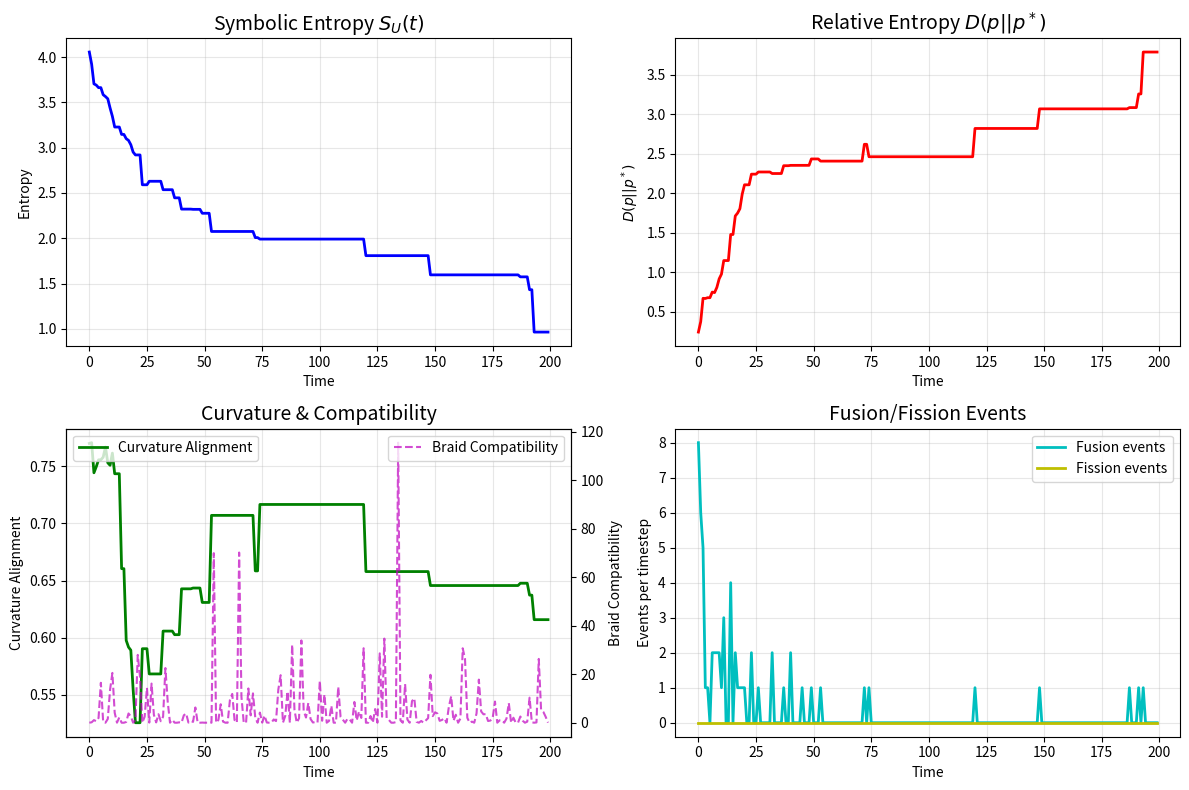

This chart was generated by the following Python code:
# SFIT-XSM Simulation with Braid-Theoretic Constraints
# Implements curvature-weighted fusion and proper detailed balance

import numpy as np
import matplotlib.pyplot as plt
from scipy.special import softmax

# Parameters
N = 100  # number of symbolic modes
T = 200  # time steps
base_fusion_rate = 0.08
base_fission_rate = 0.04
curvature_bias = 0.3  # strength of holonomy preference
braid_compatibility_strength = 2.0  # strength of braid constraints

# Initialize modes with curvature and braid properties
modes = []
for j in range(N):
    # Each mode has curvature and a "braid charge" (simplified)
    curvature = np.random.uniform(0, 1)
    braid_charge = np.random.choice([-1, 0, 1])  # Simplified braid property
    modes.append({
        'label': f'M{j}',
        'curvature': curvature,
        'braid_charge': braid_charge,
        'twist': np.random.uniform(0, 2*np.pi)  # Additional topological property
    })

# Target distribution p* favors high-curvature, holonomy-preserving modes
beta = 3.0
p_star = np.array([np.exp(beta * m['curvature']) for m in modes])
p_star = p_star / np.sum(p_star)

# Initial probability distribution
p = p_star * np.random.uniform(0.5, 1.5, N)
p = p / np.sum(p)

def compute_braid_compatibility(mode_i, mode_j, mode_k):
    """
    Compute Φ_{αβγ} based on braid compatibility and curvature alignment
    Implements the constraint factor for detailed balance
    """
    # 1. Curvature compatibility (holonomy preservation)
    curv_compat = np.exp(-(
        abs(mode_i['curvature'] - mode_j['curvature']) +
        abs(mode_i['curvature'] - mode_k['curvature']) +
        abs(mode_j['curvature'] - mode_k['curvature'])
    ) / curvature_bias)
    
    # 2. Braid charge conservation (simplified)
    # In proper fusion categories, charges must sum appropriately
    charge_sum = mode_i['braid_charge'] + mode_j['braid_charge']
    charge_ok = abs(charge_sum - mode_k['braid_charge']) < 0.5  # Tolerance
    charge_factor = 1.0 if charge_ok else 0.1  # Strong penalty for violation
    
    # 3. Twist compatibility (topological phase matching)
    twist_diff = abs(mode_i['twist'] + mode_j['twist'] - mode_k['twist'])
    twist_diff = min(twist_diff, 2*np.pi - twist_diff)  # Handle periodicity
    twist_factor = np.exp(-twist_diff / (np.pi/4))
    
    # 4. Fusion probability (simulating N_{αβ}^γ)
    # In real fusion categories, this would be 0 or 1 for forbidden/allowed
    # Here we use a probabilistic approach based on compatibility
    fusion_prob = curv_compat * charge_factor * twist_factor
    
    return fusion_prob

def compute_reverse_braid_compatibility(mode_k, mode_i, mode_j):
    """
    Compute Φ_{γαβ}^{-1} for the reverse process
    """
    # For detailed balance, we need the inverse compatibility
    # In many cases, this is just 1/Φ, but we need to handle zeros carefully
    forward_compat = compute_braid_compatibility(mode_i, mode_j, mode_k)
    return 1.0 / (forward_compat + 1e-12)  # Avoid division by zero

# Trackers
entropy_trace = []
relative_entropy_trace = []
curvature_alignment_trace = []
fusion_events = []
fission_events = []
compatibility_trace = []  # Track average braid compatibility

# Dynamics Loop with Braid-Theoretic Detailed Balance
for t in range(T):
    t_fusion_events = 0
    t_fission_events = 0
    total_compatibility = 0
    compatibility_count = 0
    
    # Fusion process: B_α ⊗ B_β → B_γ with braid constraints
    for _ in range(int(base_fusion_rate * N)):
        i, j = np.random.choice(N, 2, replace=False)
        
        # Choose target mode based on compatibility-weighted probability
        compatibilities = []
        for k in range(N):
            compat = compute_braid_compatibility(modes[i], modes[j], modes[k])
            compatibilities.append(compat)
        
        # Normalize to probability distribution
        k_probs = softmax(compatibilities)
        k = np.random.choice(N, p=k_probs)
        
        # Get the specific compatibility for this fusion
        Φ_αβγ = compute_braid_compatibility(modes[i], modes[j], modes[k])
        total_compatibility += Φ_αβγ
        compatibility_count += 1
        
        # Modified detailed balance condition with braid factor
        numerator = p_star[k] * base_fission_rate
        denominator = p_star[i] * p_star[j] * base_fusion_rate * Φ_αβγ + 1e-12
        
        accept_prob = min(1, numerator / denominator)
        
        if np.random.random() < accept_prob and p[i] > 0 and p[j] > 0:
            # Perform fusion
            total_mass = p[i] + p[j]
            p[k] += total_mass
            p[i] = 0
            p[j] = 0
            t_fusion_events += 1

    # Fission process: B_γ → B_α ⊗ B_β with braid constraints
    for _ in range(int(base_fission_rate * N)):
        k = np.random.choice(N)
        if p[k] > 0.01:  # Only split modes with significant probability
            # Choose split modes based on reverse compatibility
            reverse_compatibilities = []
            for i in range(N):
                for j in range(i+1, N):
                    rev_compat = compute_reverse_braid_compatibility(modes[k], modes[i], modes[j])
                    reverse_compatibilities.append((i, j, rev_compat))
            
            if reverse_compatibilities:
                # Weight by reverse compatibility
                indices, compats = zip(*[(idx, comp) for idx, comp in enumerate(reverse_compatibilities)])
                compats = np.array([c for _, _, c in reverse_compatibilities])
                probs = softmax(compats)
                chosen_idx = np.random.choice(len(reverse_compatibilities), p=probs)
                i, j, Φ_γαβ_inv = reverse_compatibilities[chosen_idx]
                
                # Modified detailed balance for fission
                numerator = p_star[i] * p_star[j] * base_fusion_rate
                denominator = p_star[k] * base_fission_rate * Φ_γαβ_inv + 1e-12
                
                accept_prob = min(1, numerator / denominator)
                
                if np.random.random() < accept_prob:
                    split_amount = p[k] * 0.5
                    p[i] += split_amount
                    p[j] += split_amount
                    p[k] -= split_amount
                    t_fission_events += 1

    # Normalize probabilities
    p = p / np.sum(p)
    
    # Track metrics
    entropy = -np.sum(p * np.log(p + 1e-12))
    relative_entropy = np.sum(p * np.log(p / (p_star + 1e-12) + 1e-12))
    curvature_alignment = np.sum(p * np.array([m['curvature'] for m in modes]))
    avg_compatibility = total_compatibility / compatibility_count if compatibility_count > 0 else 0
    
    entropy_trace.append(entropy)
    relative_entropy_trace.append(relative_entropy)
    curvature_alignment_trace.append(curvature_alignment)
    fusion_events.append(t_fusion_events)
    fission_events.append(t_fission_events)
    compatibility_trace.append(avg_compatibility)

# Enhanced Visualization
fig, ((ax1, ax2), (ax3, ax4)) = plt.subplots(2, 2, figsize=(12, 8))

# Entropy plot
ax1.plot(entropy_trace, 'b-', linewidth=2)
ax1.set_title('Symbolic Entropy $S_U(t)$', fontsize=14)
ax1.set_xlabel('Time')
ax1.set_ylabel('Entropy')
ax1.grid(True, alpha=0.3)

# Relative entropy plot
ax2.plot(relative_entropy_trace, 'r-', linewidth=2)
ax2.set_title('Relative Entropy $D(p||p^*)$', fontsize=14)
ax2.set_xlabel('Time')
ax2.set_ylabel('$D(p||p^*)$')
ax2.grid(True, alpha=0.3)

# Curvature alignment and compatibility
ax3.plot(curvature_alignment_trace, 'g-', label='Curvature Alignment', linewidth=2)
ax3_twin = ax3.twinx()
ax3_twin.plot(compatibility_trace, 'm--', label='Braid Compatibility', alpha=0.7)
ax3.set_title('Curvature & Compatibility', fontsize=14)
ax3.set_xlabel('Time')
ax3.set_ylabel('Curvature Alignment')
ax3_twin.set_ylabel('Braid Compatibility')
ax3.legend(loc='upper left')
ax3_twin.legend(loc='upper right')
ax3.grid(True, alpha=0.3)

# Event rates
ax4.plot(fusion_events, 'c-', label='Fusion events', linewidth=2)
ax4.plot(fission_events, 'y-', label='Fission events', linewidth=2)
ax4.set_title('Fusion/Fission Events', fontsize=14)
ax4.set_xlabel('Time')
ax4.set_ylabel('Events per timestep')
ax4.legend()
ax4.grid(True, alpha=0.3)

plt.tight_layout()
plt.show()

# Final statistics
print("="*50)
print("SFIT-XSM SIMULATION RESULTS")
print("="*50)
print(f"Initial entropy: {entropy_trace[0]:.4f}")
print(f"Final entropy: {entropy_trace[-1]:.4f}")
print(f"Entropy change: {entropy_trace[-1] - entropy_trace[0]:.4f}")
print(f"Initial relative entropy: {relative_entropy_trace[0]:.4f}")
print(f"Final relative entropy: {relative_entropy_trace[-1]:.4f}")
print(f"Initial curvature alignment: {curvature_alignment_trace[0]:.4f}")
print(f"Final curvature alignment: {curvature_alignment_trace[-1]:.4f}")
print(f"Average braid compatibility: {np.mean(compatibility_trace):.4f}")
print("="*50)